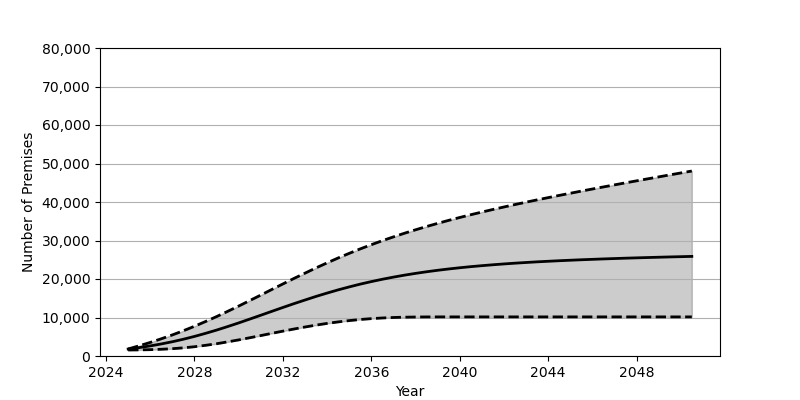

The table this chart was drawn from, first rows:
Date, Low, Base, High
2025-01, 1559, 1801, 1833
2025-07, 1588, 2180, 2650
2026-01, 1647, 2626, 3528
2026-07, 1748, 3130, 4467
2027-01, 1901, 3707, 5480
2027-07, 2114, 4352, 6559
2028-01, 2408, 5084, 7722
2028-07, 2772, 5879, 8950
2029-01, 3188, 6734, 10241
2029-07, 3670, 7638, 11587
2030-01, 4186, 8595, 12971
2030-07, 4734, 9578, 14390
2031-01, 5306, 10588, 15824
2031-07, 5886, 11594, 17274
2032-01, 6458, 12605, 18719
2032-07, 7006, 13592, 20139
2033-01, 7533, 14544, 21527
2033-07, 8019, 15474, 22886
2034-01, 8467, 16348, 24195
2034-07, 8852, 17173, 25456
2035-01, 9196, 17945, 26664
2035-07, 9482, 18665, 27814
2036-01, 9706, 19326, 28911
2036-07, 9878, 19933, 29958
2037-01, 10003, 20489, 30944
2037-07, 10082, 20997, 31886
2038-01, 10127, 21461, 32781
2038-07, 10152, 21877, 33632
2039-01, 10159, 22262, 34450
2039-07, 10161, 22605, 35231
2040-01, 10161, 22920, 35978
2040-07, 10161, 23206, 36695
2041-01, 10161, 23461, 37390
2041-07, 10161, 23696, 38061
2042-01, 10161, 23913, 38707
2042-07, 10161, 24109, 39340
2043-01, 10161, 24288, 39954
2043-07, 10161, 24456, 40551
2044-01, 10161, 24604, 41138
2044-07, 10161, 24745, 41711
2045-01, 10161, 24874, 42275
2045-07, 10161, 24997, 42831
2046-01, 10161, 25106, 43377
2046-07, 10161, 25214, 43915
2047-01, 10161, 25312, 44451
2047-07, 10161, 25406, 44976
2048-01, 10161, 25493, 45498
2048-07, 10161, 25575, 46014
2049-01, 10161, 25654, 46527
2049-07, 10161, 25731, 47038
2050-01, 10161, 25800, 47544
2050-07, 10161, 25871, 48046
